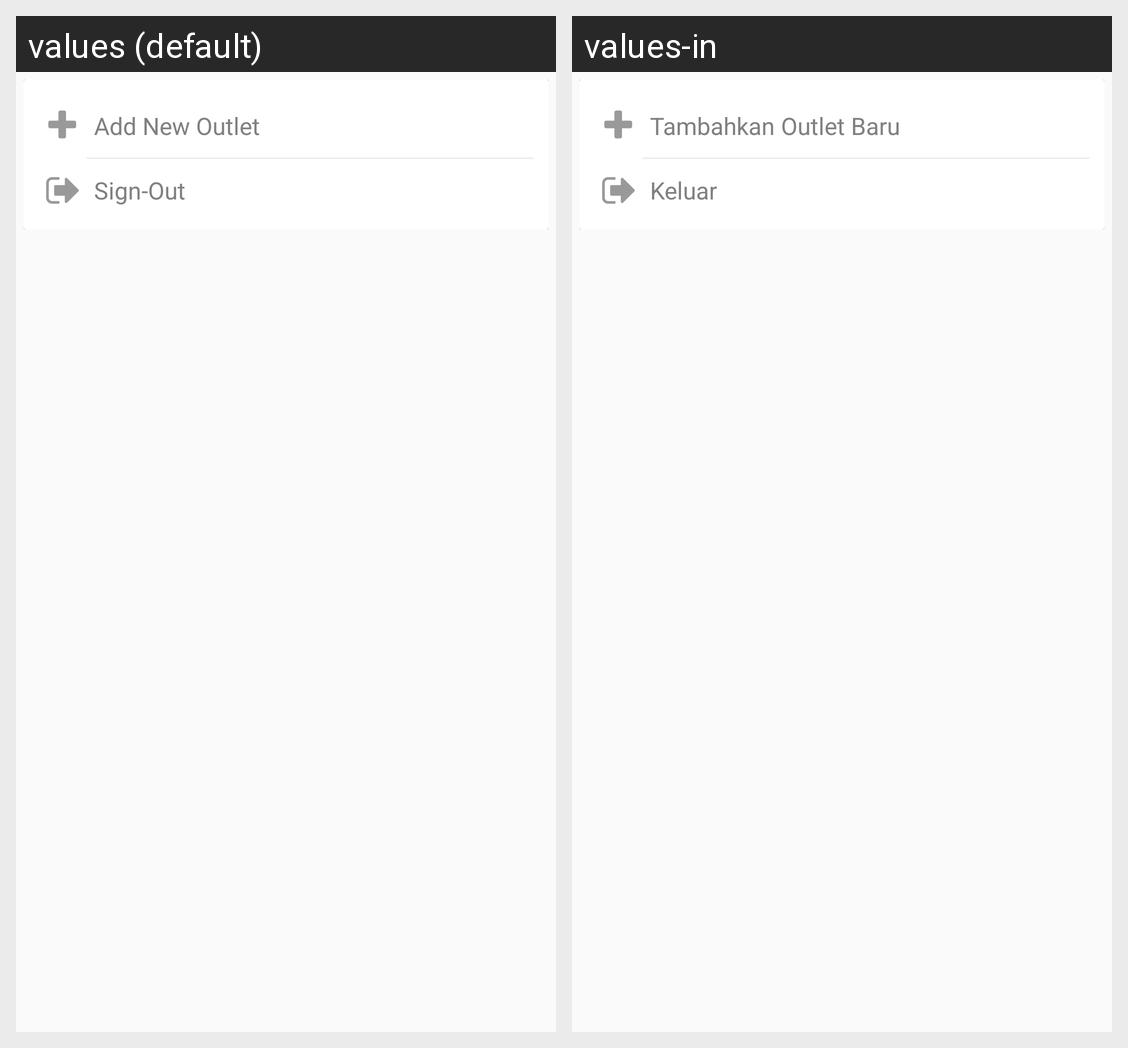

Translations of the strings shown on this Android screen, per locale in the grid:
Android screen res/layout/fragment_setting.xml rendered under 2 locales, left to right: values (default), values-in. Device: Nexus 5 (rendered at 1080×1920; each locale shown at half size, 540×960, under a caption strip naming it); theme AppTheme.
Strings drawn on this screen, with the default value and each locale's value (text and hints the layout hard-codes, and strings that could not be matched under every locale, appear in the picture but are not listed):

add_outlet
  values: Add New Outlet
  values-in: Tambahkan Outlet Baru

logout
  values: Sign-Out
  values-in: Keluar
